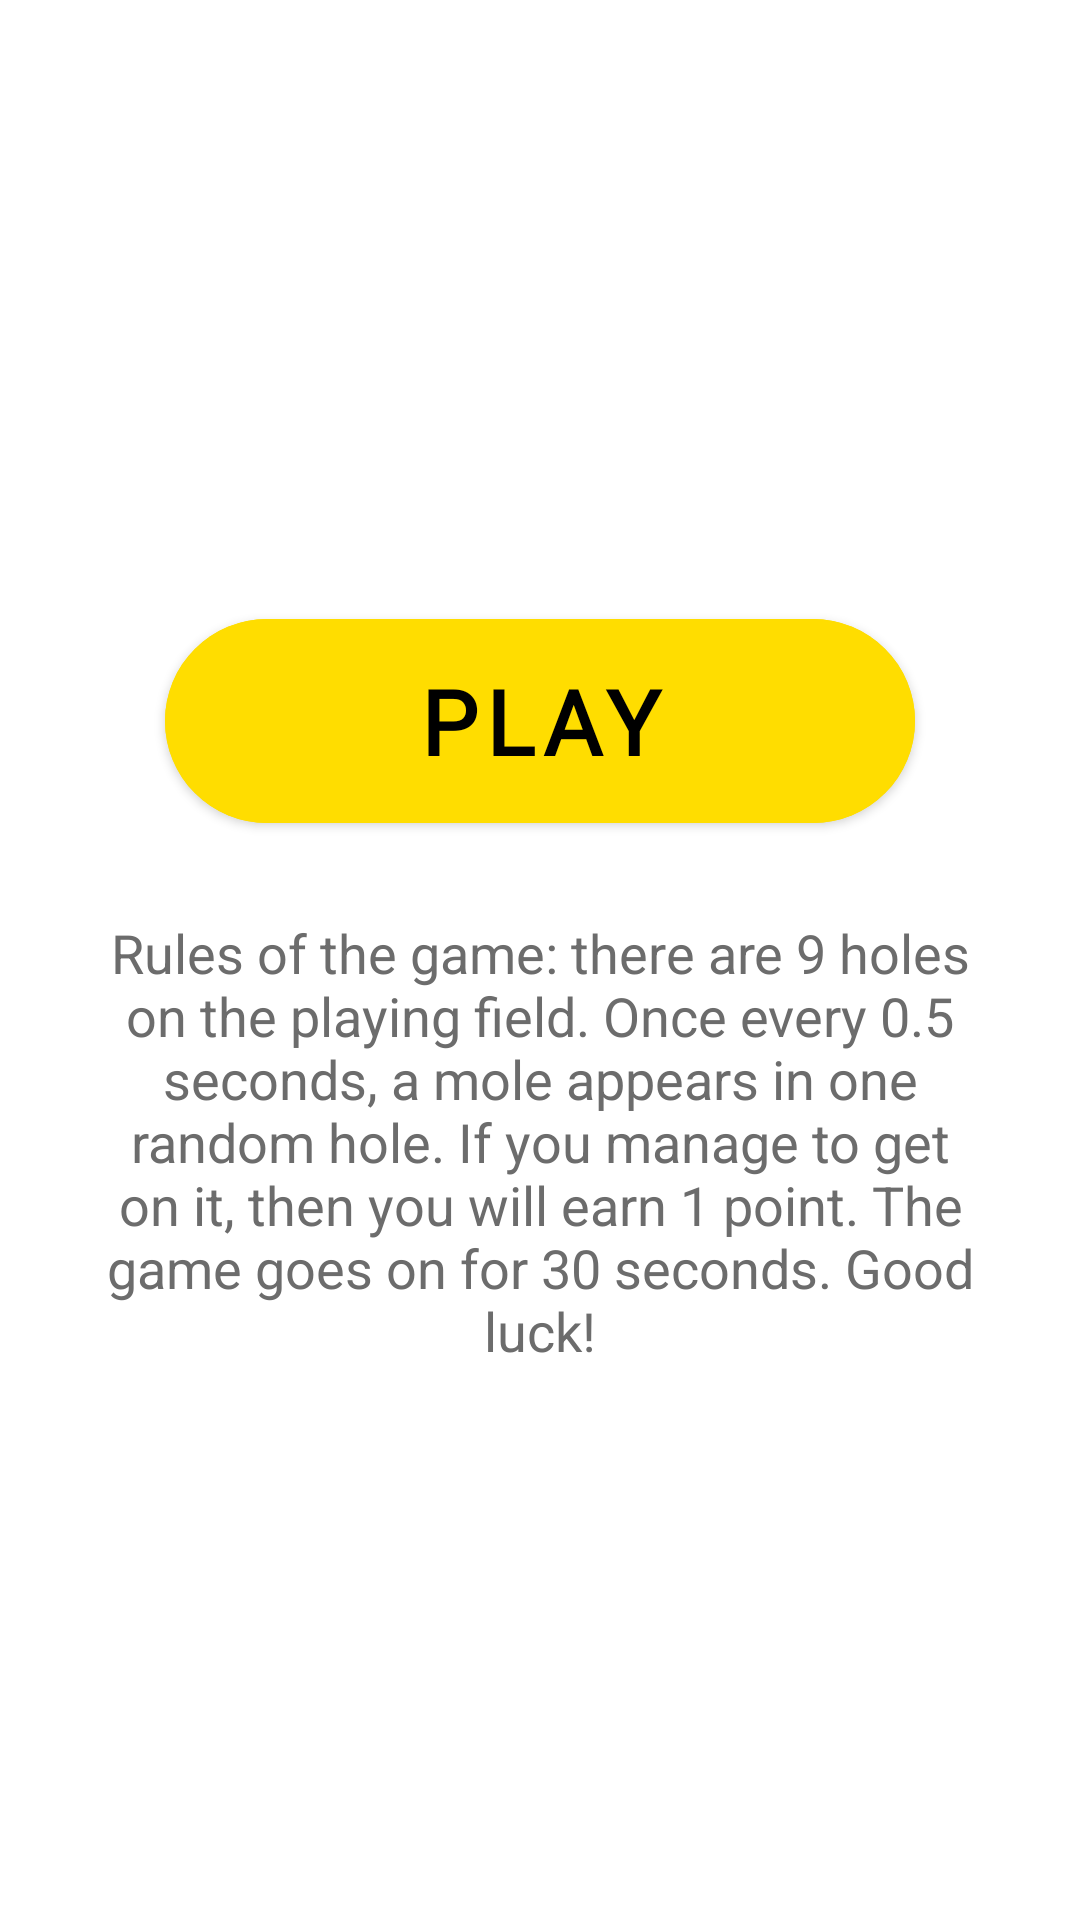

Write the Android layout XML for this screen, with the resource values it uses.
<!-- AndroidManifest.xml: application theme Theme.WhacAMole -->
<!-- res/layout/fragment_start.xml -->
<?xml version="1.0" encoding="utf-8"?>
<androidx.constraintlayout.widget.ConstraintLayout xmlns:android="http://schemas.android.com/apk/res/android"
    xmlns:app="http://schemas.android.com/apk/res-auto"
    xmlns:tools="http://schemas.android.com/tools"
    android:layout_width="match_parent"
    android:layout_height="match_parent"
    tools:context=".ui.fragments.StartFragment">

    <androidx.constraintlayout.widget.ConstraintLayout
        android:layout_width="wrap_content"
        android:layout_height="wrap_content"
        app:layout_constraintStart_toStartOf="parent"
        app:layout_constraintEnd_toEndOf="parent"
        app:layout_constraintTop_toTopOf="parent"
        app:layout_constraintBottom_toBottomOf="parent">

        <com.google.android.material.button.MaterialButton
            android:id="@+id/btn_play"
            android:text="@string/play"
            app:cornerRadius="@dimen/btn_corner_radius"
            app:layout_constraintEnd_toEndOf="parent"
            app:layout_constraintStart_toStartOf="parent"
            app:layout_constraintTop_toTopOf="parent"
            style="@style/big_btn_style" />

        <TextView
            android:layout_width="300sp"
            android:layout_height="wrap_content"
            android:text="@string/rules"
            android:gravity="center"
            android:textSize="@dimen/normal_text_size"
            android:textColor="@color/colorTextHint"
            app:layout_constraintStart_toStartOf="parent"
            app:layout_constraintEnd_toEndOf="parent"
            app:layout_constraintTop_toBottomOf="@id/btn_play"
            android:layout_margin="@dimen/large_margin"
            />
    </androidx.constraintlayout.widget.ConstraintLayout>

</androidx.constraintlayout.widget.ConstraintLayout>
<!-- resources referenced by this layout -->
<resources>
  <color name="colorTextHint">#6C6C6C</color>
  <dimen name="btn_corner_radius">50dp</dimen>
  <dimen name="large_margin">25dp</dimen>
  <dimen name="normal_text_size">18sp</dimen>
  <string name="play">Play</string>
  <string name="rules">Rules of the game: there are 9 holes on the playing field. Once every 0.5 seconds, a mole appears in one random hole. If you manage to get on it, then you will earn 1 point. The game goes on for 30 seconds. Good luck!</string>
  <style name="big_btn_style">
          <item name="android:backgroundTint">@color/colorYellow</item>
          <item name="android:textColor">@color/black</item>
          <item name="android:fontFamily">@font/sunny_spells_regular</item>
          <item name="android:textStyle">bold</item>
          <item name="android:clickable">true</item>
          <item name="android:focusable">true</item>
          <item name="android:textSize">@dimen/big_text_size</item>
          <item name="android:layout_width">@dimen/standart_button_width</item>
          <item name="android:layout_margin">@dimen/normal_margin</item>
          <item name="android:layout_height">@dimen/standart_button_height</item>
      </style>
  <style name="Theme.WhacAMole" parent="Theme.MaterialComponents.DayNight.NoActionBar">
          
          <item name="colorPrimary">@color/colorPrimary</item>
          <item name="colorPrimaryVariant">@color/colorPrimaryDark</item>
          <item name="colorOnPrimary">@color/colorWhite</item>
          
          <item name="colorSecondary">@color/teal_200</item>
          <item name="colorSecondaryVariant">@color/teal_700</item>
          <item name="colorOnSecondary">@color/black</item>
          
          <item name="android:statusBarColor" tools:targetApi="l">@color/colorWhite</item>
          
      </style>
  <color name="colorYellow">#FFDD00</color>
  <color name="black">#FF000000</color>
  <dimen name="big_text_size">30sp</dimen>
  <dimen name="standart_button_width">250dp</dimen>
  <dimen name="normal_margin">16dp</dimen>
  <dimen name="standart_button_height">80dp</dimen>
  <color name="colorPrimary">#FF6200EE</color>
  <color name="colorPrimaryDark">#FF3700B3</color>
  <color name="colorWhite">#FFFFFFFF</color>
  <color name="teal_200">#FF03DAC5</color>
  <color name="teal_700">#FF018786</color>
</resources>
